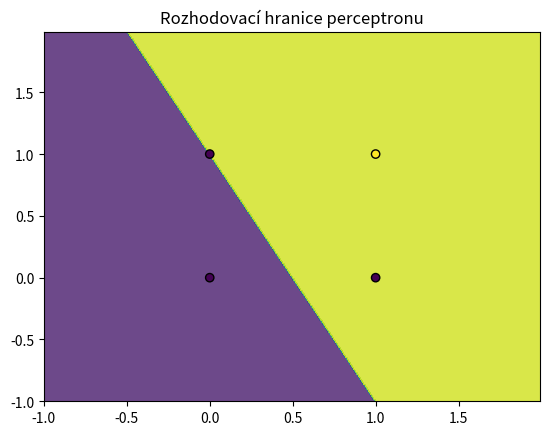

Source code (Python):
import numpy as np
import matplotlib.pyplot as plt

class Perceptron:
    def __init__(self, input_size, learning_rate=0.1, epochs=1000):
        self.weights = np.zeros(input_size)  # Inicializace vah
        self.bias = 0  # Inicializace prahu
        self.learning_rate = learning_rate  # Rychlost učení
        self.epochs = epochs  # Počet epoch

    def activation_function(self, x):
        # Heavisideova funkce
        return 1 if x >= 0 else 0

    def predict(self, inputs):
        # Výpočet výstupu perceptronu
        total_input = np.dot(inputs, self.weights) + self.bias
        return self.activation_function(total_input)

    def fit(self, X, y):
        previous_error = float('inf')  # Uložení předchozí chyby pro kontrolu konvergence
        for epoch in range(self.epochs):
            total_error = 0  # Celková chyba v aktuální epoše
            for inputs, target in zip(X, y):
                prediction = self.predict(inputs)  # Predikce
                error = target - prediction  # Výpočet chyby
                self.weights += self.learning_rate * error * inputs  # Aktualizace vah
                self.bias += self.learning_rate * error  # Aktualizace prahu
                total_error += abs(error)  # Přidání chyby do celkové chyby

            # Logování průběhu trénování (bod 7)
            print(f"Epocha {epoch + 1}, Celková chyba: {total_error}")

            # Kontrola konvergence (bod 8)
            if total_error >= previous_error:
                print(f"Konvergence dosažena v epoše {epoch + 1}")
                break
            previous_error = total_error  # Aktualizace předchozí chyby

            # Pokud je chyba nulová, ukončit trénování
            if total_error == 0:
                print(f"Trénování dokončeno v epoše {epoch + 1}")
                break

    def plot_decision_boundary(self, X, y):
        # Vizualizace rozhodovací hranice
        x_min, x_max = X[:, 0].min() - 1, X[:, 0].max() + 1
        y_min, y_max = X[:, 1].min() - 1, X[:, 1].max() + 1
        xx, yy = np.meshgrid(np.arange(x_min, x_max, 0.01),
                             np.arange(y_min, y_max, 0.01))
        Z = np.array([self.predict(np.array([x, y])) for x, y in zip(xx.ravel(), yy.ravel())])
        Z = Z.reshape(xx.shape)
        plt.contourf(xx, yy, Z, alpha=0.8)
        plt.scatter(X[:, 0], X[:, 1], c=y, edgecolors='k', marker='o')
        plt.title("Rozhodovací hranice perceptronu")
        plt.show()

# Trénovací data (AND)
X = np.array([[0, 0], [0, 1], [1, 0], [1, 1]])
y = np.array([0, 0, 0, 1])

# Vytvoření a trénování perceptronu
perceptron = Perceptron(input_size=2)
perceptron.fit(X, y)

# Vizualizace rozhodovací hranice
perceptron.plot_decision_boundary(X, y)

# Testování perceptronu
print("Výstup po trénování:")
for inputs in X:
    print(f"Vstup: {inputs}, Predikce: {perceptron.predict(inputs)}")